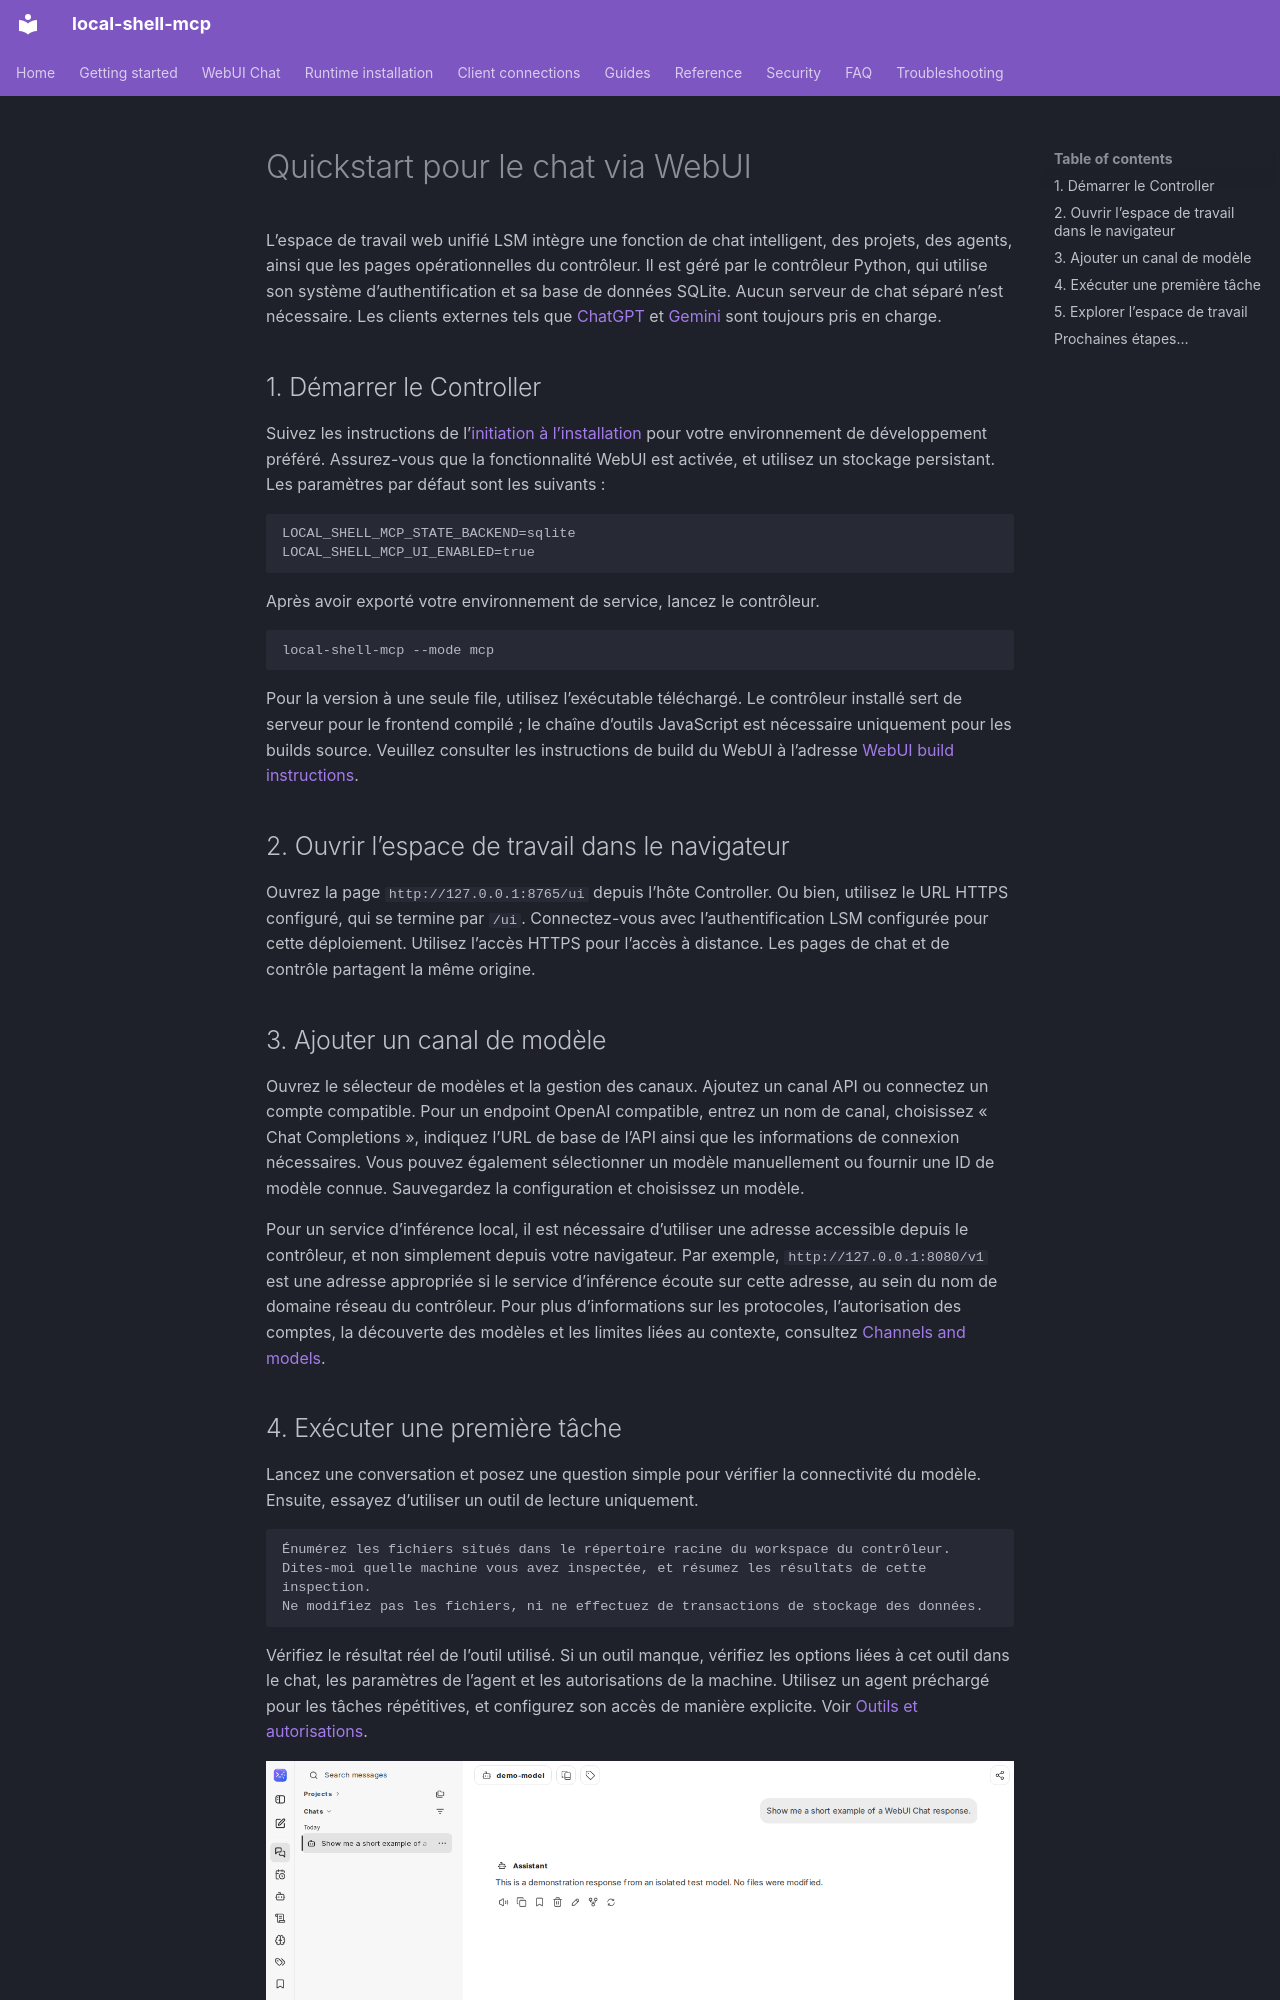

repository: fwerkor/local-shell-mcp · page: getting-started/web-workspace.fr/index.html · generator: mkdocs

<!-- i18n-source-sha256: 01cf883cb71925e93fabc21d32315ef8c869ee2ea548e54a0347e2f6b730a327 -->
<!-- Machine-assisted translation; English source is authoritative. -->
# Quickstart pour le chat via WebUI

L’espace de travail web unifié LSM intègre une fonction de chat intelligent, des projets, des agents, ainsi que les pages opérationnelles du contrôleur. Il est géré par le contrôleur Python, qui utilise son système d’authentification et sa base de données SQLite. Aucun serveur de chat séparé n’est nécessaire. Les clients externes tels que [ChatGPT](chatgpt-connector.md) et [Gemini](gemini-spark.md) sont toujours pris en charge.

## 1. Démarrer le Controller

Suivez les instructions de l’[initiation à l’installation](quickstart.md) pour votre environnement de développement préféré. Assurez-vous que la fonctionnalité WebUI est activée, et utilisez un stockage persistant. Les paramètres par défaut sont les suivants :

```env
LOCAL_SHELL_MCP_STATE_BACKEND=sqlite
LOCAL_SHELL_MCP_UI_ENABLED=true
```

Après avoir exporté votre environnement de service, lancez le contrôleur.

```sh
local-shell-mcp --mode mcp
```

Pour la version à une seule file, utilisez l’exécutable téléchargé. Le contrôleur installé sert de serveur pour le frontend compilé ; le chaîne d’outils JavaScript est nécessaire uniquement pour les builds source. Veuillez consulter les instructions de build du WebUI à l’adresse [WebUI build instructions](https://github.com/fwerkor/local-shell-mcp/blob/main/ui/workspace/README.md).

## 2. Ouvrir l’espace de travail dans le navigateur

Ouvrez la page `http://127.0.0.1:8765/ui` depuis l’hôte Controller. Ou bien, utilisez le URL HTTPS configuré, qui se termine par `/ui`. Connectez-vous avec l’authentification LSM configurée pour cette déploiement. Utilisez l’accès HTTPS pour l’accès à distance. Les pages de chat et de contrôle partagent la même origine.

## 3. Ajouter un canal de modèle

Ouvrez le sélecteur de modèles et la gestion des canaux. Ajoutez un canal API ou connectez un compte compatible. Pour un endpoint OpenAI compatible, entrez un nom de canal, choisissez « Chat Completions », indiquez l’URL de base de l’API ainsi que les informations de connexion nécessaires. Vous pouvez également sélectionner un modèle manuellement ou fournir une ID de modèle connue. Sauvegardez la configuration et choisissez un modèle.

Pour un service d’inférence local, il est nécessaire d’utiliser une adresse accessible depuis le contrôleur, et non simplement depuis votre navigateur. Par exemple, `http://127.0.0.1:8080/v1` est une adresse appropriée si le service d’inférence écoute sur cette adresse, au sein du nom de domaine réseau du contrôleur. Pour plus d’informations sur les protocoles, l’autorisation des comptes, la découverte des modèles et les limites liées au contexte, consultez [Channels and models](../chat/channels.md).
